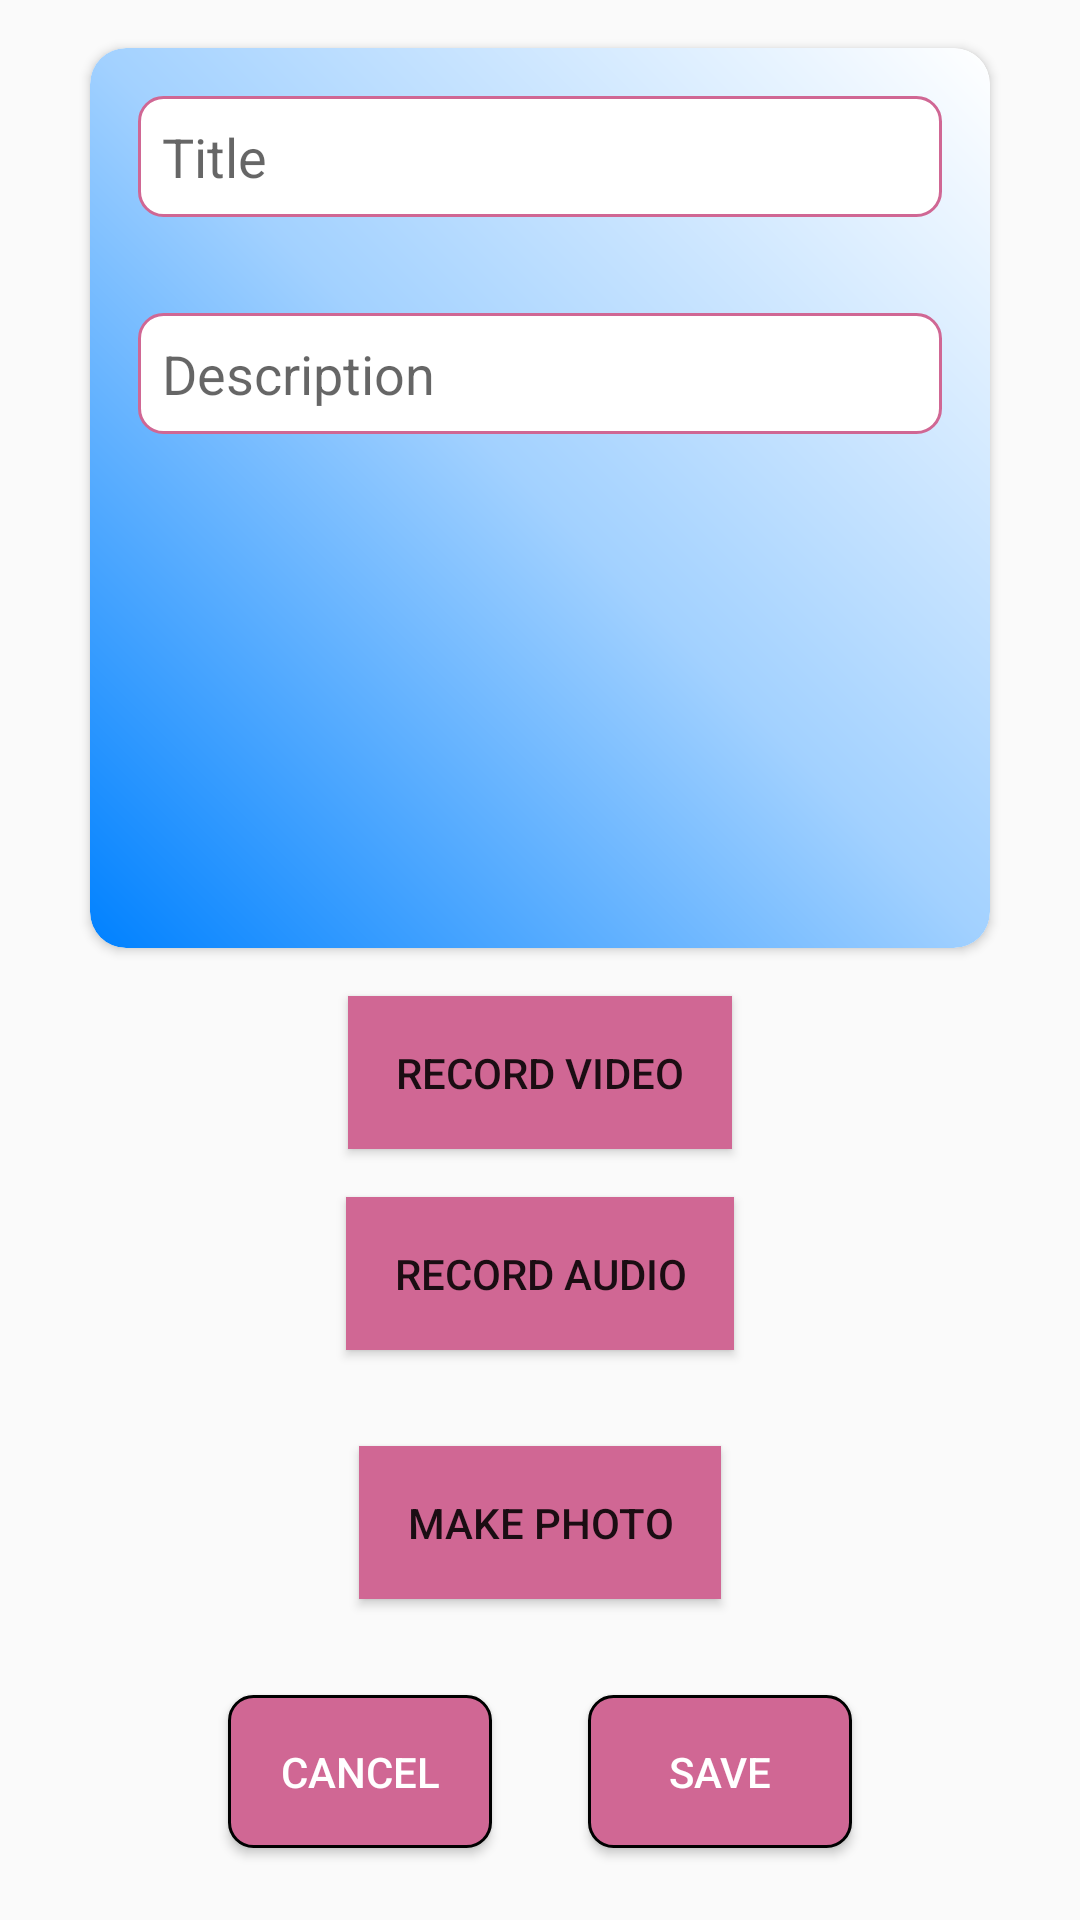

Reconstruct the res/layout file that produces this screen, plus the resources it refers to.
<!-- AndroidManifest.xml: application theme AppTheme -->
<!-- res/layout/fragment_add_card.xml -->
<?xml version="1.0" encoding="utf-8"?>
<ScrollView
    xmlns:android="http://schemas.android.com/apk/res/android"
    xmlns:tools="http://schemas.android.com/tools"
    android:layout_width="match_parent"
    android:layout_height="match_parent"
    xmlns:app="http://schemas.android.com/apk/res-auto"
    tools:context=".ui.cards.add.AddCardFragment">

    <LinearLayout
        android:orientation="vertical"
        android:layout_width="match_parent"
        android:layout_height="wrap_content">

        <androidx.cardview.widget.CardView
            android:id="@+id/cvCard"
            app:cardCornerRadius="12dp"
            android:layout_gravity="center"
            android:layout_margin="@dimen/margin_default"
            android:layout_width="300dp"
            android:layout_height="300dp">

            <ImageView
                android:src="@drawable/back_card"
                android:layout_width="match_parent"
                android:layout_height="match_parent"/>

            <LinearLayout
                android:orientation="vertical"
                android:layout_width="match_parent"
                android:layout_height="match_parent">

                <EditText
                    android:id="@+id/etTitle"
                    android:layout_margin="@dimen/margin_default"
                    style="@style/CustomEditText"
                    android:hint="@string/title"
                    android:layout_width="match_parent"
                    android:layout_height="wrap_content"/>

                <EditText
                    android:id="@+id/etDescription"
                    android:layout_margin="@dimen/margin_default"
                    android:hint="@string/description"
                    style="@style/CustomEditText"
                    android:layout_width="match_parent"
                    android:layout_height="wrap_content"/>

            </LinearLayout>

        </androidx.cardview.widget.CardView>

        <Button
            android:id="@+id/btnAddVideoRecord"
            android:padding="@dimen/margin_default"
            android:background="@color/colorAccent"
            android:drawableEnd="@drawable/icon_video_notes"
            android:drawablePadding="@dimen/margin_default"
            android:text="@string/record_video"
            android:layout_gravity="center"
            android:layout_width="wrap_content"
            android:layout_height="wrap_content"/>

        <Button
            android:id="@+id/btnAudioRecord"
            android:padding="@dimen/margin_default"
            android:background="@color/colorAccent"
            android:drawableEnd="@drawable/ic_audio"
            android:drawablePadding="@dimen/margin_default"
            android:text="@string/record_audio"
            android:layout_gravity="center"
            android:layout_margin="@dimen/margin_default"
            android:layout_width="wrap_content"
            android:layout_height="wrap_content"/>

        <Button
            android:id="@+id/btnAddImage"
            android:padding="@dimen/margin_default"
            android:background="@color/colorAccent"
            android:drawableEnd="@drawable/ic_image"
            android:drawablePadding="@dimen/margin_default"
            android:text="@string/add_image"
            android:layout_gravity="center"
            android:layout_margin="@dimen/margin_default"
            android:layout_width="wrap_content"
            android:layout_height="wrap_content"/>

        <LinearLayout
            android:layout_gravity="center"
            android:orientation="horizontal"
            android:layout_width="wrap_content"
            android:layout_height="wrap_content">

            <Button
                android:id="@+id/btnCancel"
                android:padding="@dimen/margin_default"
                style="@style/CustomButton"
                android:text="@string/cancel"
                android:layout_gravity="center"
                android:layout_margin="@dimen/margin_default"
                android:layout_width="wrap_content"
                android:layout_height="wrap_content"/>

            <Button
                android:id="@+id/btnSave"
                android:padding="@dimen/margin_default"
                android:text="@string/save"
                style="@style/CustomButton"
                android:layout_gravity="center"
                android:layout_margin="@dimen/margin_default"
                android:layout_width="wrap_content"
                android:layout_height="wrap_content"/>

        </LinearLayout>

    </LinearLayout>

</ScrollView>
<!-- resources referenced by this layout -->
<resources>
  <color name="colorAccent">#D06794</color>
  <dimen name="margin_default">16dp</dimen>
  <!-- drawable back_card (drawable) -->
  <?xml version="1.0" encoding="utf-8"?>
  <shape xmlns:android="http://schemas.android.com/apk/res/android"
      android:shape="rectangle">
      <gradient
          android:angle="45"
          android:centerColor="#A2D1FF"
          android:endColor="#fff"
          android:startColor="#0081FF"/>
      <corners android:radius="12dp"/>
  </shape>
  <string name="add_image">Make photo</string>
  <string name="cancel">Cancel</string>
  <string name="description">Description</string>
  <string name="record_audio">Record audio</string>
  <string name="record_video">Record video</string>
  <string name="save">Save</string>
  <string name="title">Title</string>
  <style name="CustomButton">
          <item name="android:background">@drawable/back_button</item>
          <item name="android:textColor">@color/white</item>
      </style>
  <style name="CustomEditText">
          <item name="android:background">@drawable/back_edit_text</item>
          <item name="android:padding">8dp</item>
      </style>
  <style name="AppTheme" parent="Theme.AppCompat.Light.DarkActionBar">
          
          <item name="colorPrimary">@color/colorPrimary</item>
          <item name="colorPrimaryDark">@color/colorPrimaryDark</item>
          <item name="colorAccent">@color/colorAccent</item>
      </style>
  <!-- drawable back_button (drawable) -->
  <?xml version="1.0" encoding="utf-8"?>
  <shape xmlns:android="http://schemas.android.com/apk/res/android"
      android:shape="rectangle">
      <solid android:color="@color/colorAccent" />
      <corners android:radius="8dp" />
      <stroke
          android:width="1dp"
          android:color="@color/black" />
  </shape>
  <color name="white">#fff</color>
  <!-- drawable back_edit_text (drawable) -->
  <?xml version="1.0" encoding="utf-8"?>
  <shape android:shape="rectangle" xmlns:android="http://schemas.android.com/apk/res/android">
      <solid android:color="@color/white"/>
      <corners android:radius="8dp"/>
      <stroke android:width="1dp" android:color="@color/colorAccent"/>
  </shape>
  <color name="colorPrimary">#2A9EE3</color>
  <color name="colorPrimaryDark">#1388AF</color>
  <color name="black">#000</color>
</resources>
